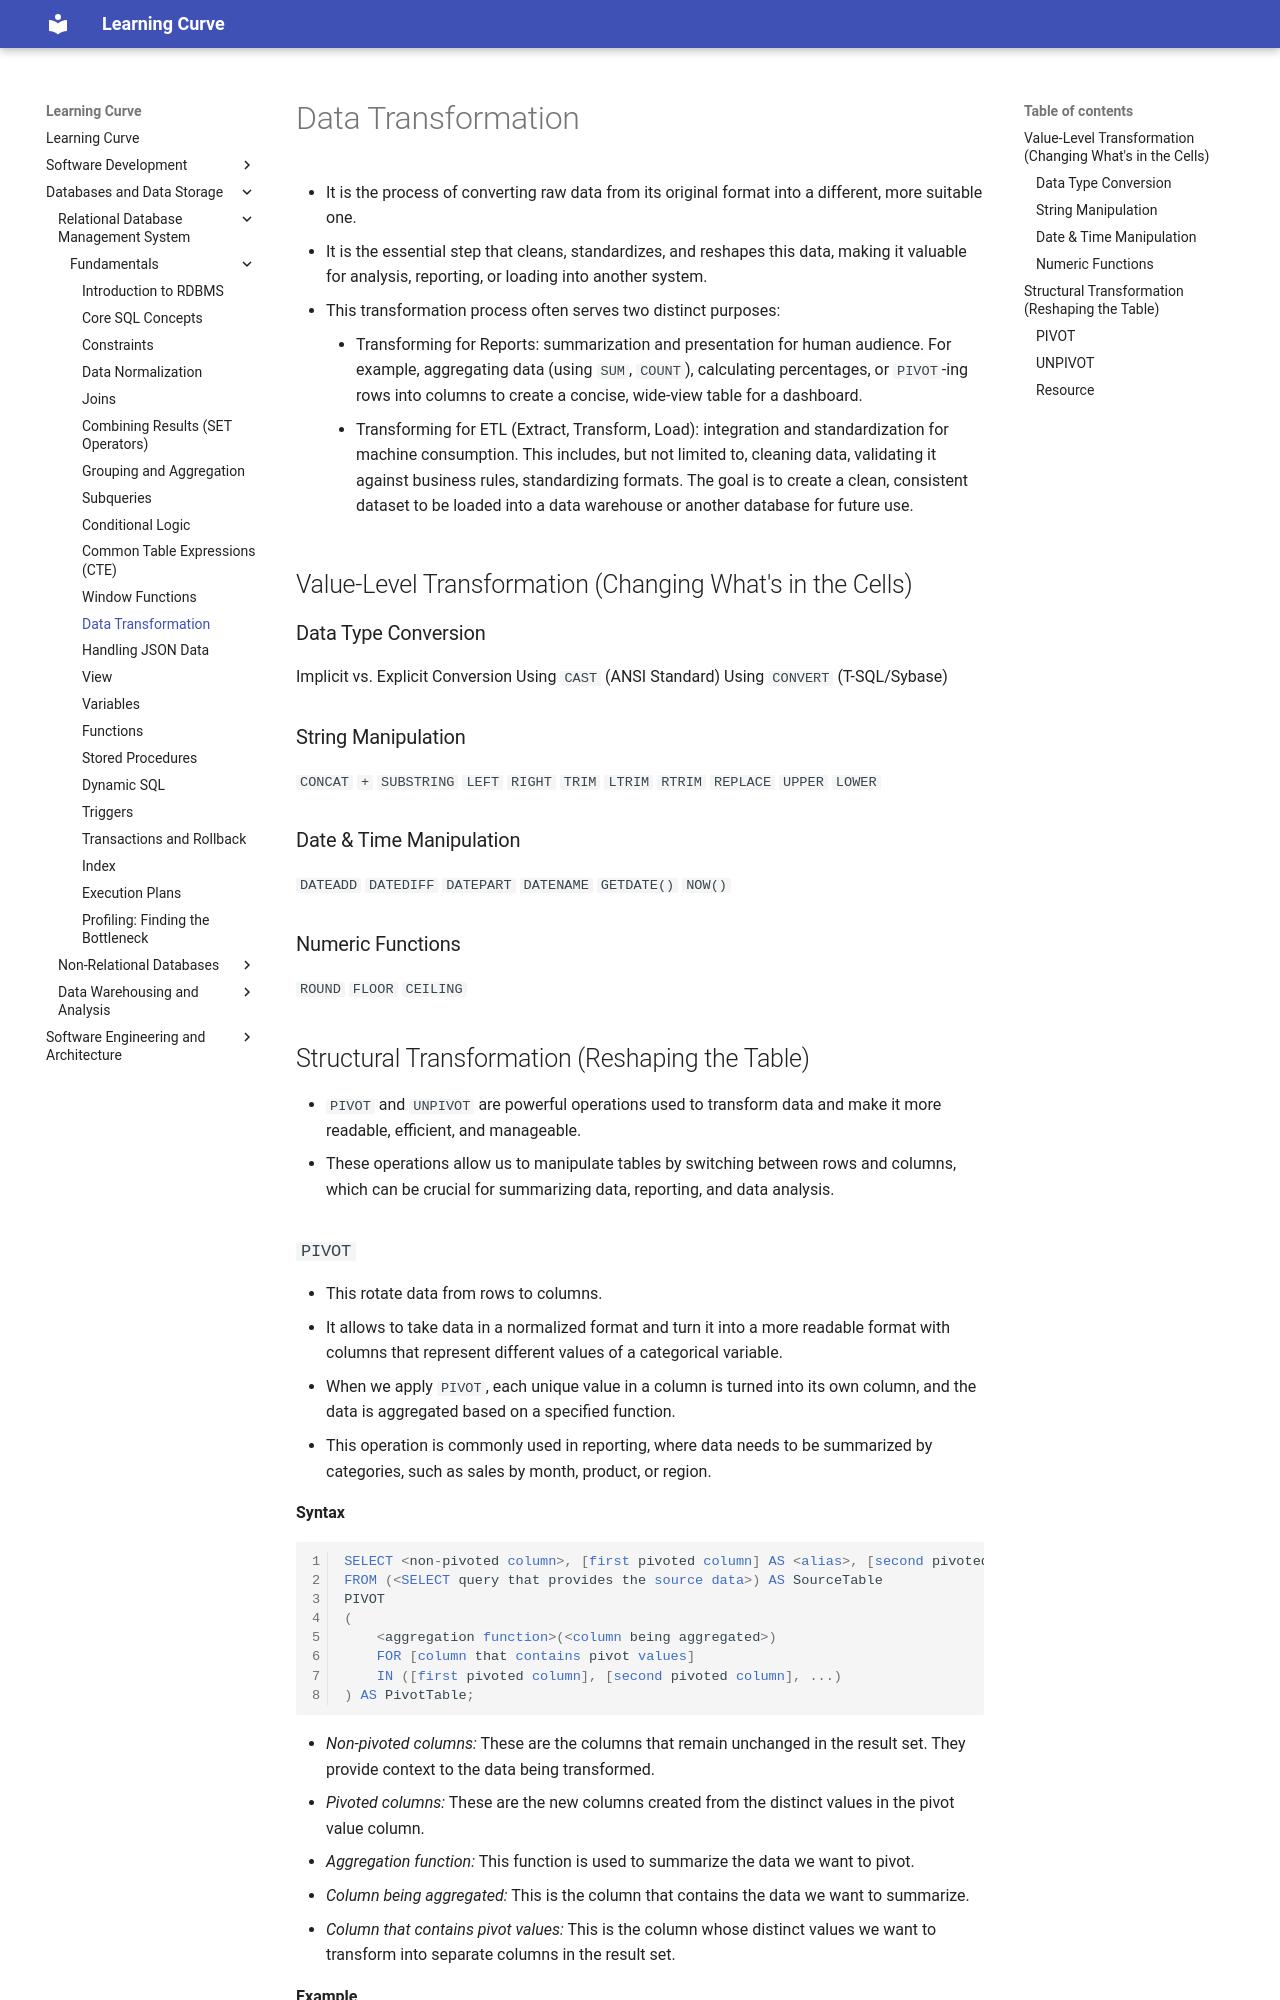

repository: rmShoeb/learning-curve · page: databases-and-data-storage/relational-database-management-system/fundamentals/data-transformation/index.html · generator: mkdocs

# Data Transformation

- It is the process of converting raw data from its original format into a different, more suitable one.
- It is the essential step that cleans, standardizes, and reshapes this data, making it valuable for analysis, reporting, or loading into another system.
- This transformation process often serves two distinct purposes:
    - Transforming for Reports: summarization and presentation for human audience. For example, aggregating data (using `SUM`, `COUNT`), calculating percentages, or `PIVOT`-ing rows into columns to create a concise, wide-view table for a dashboard.
    - Transforming for ETL (Extract, Transform, Load): integration and standardization for machine consumption. This includes, but not limited to, cleaning data, validating it against business rules, standardizing formats. The goal is to create a clean, consistent dataset to be loaded into a data warehouse or another database for future use.

## Value-Level Transformation (Changing What's in the Cells)

### Data Type Conversion
Implicit vs. Explicit Conversion
Using `CAST` (ANSI Standard)
Using `CONVERT` (T-SQL/Sybase)

### String Manipulation
`CONCAT`
`+`
`SUBSTRING`
`LEFT`
`RIGHT`
`TRIM`
`LTRIM`
`RTRIM`
`REPLACE`
`UPPER`
`LOWER`

### Date & Time Manipulation
`DATEADD`
`DATEDIFF`
`DATEPART`
`DATENAME`
`GETDATE()`
`NOW()`

### Numeric Functions
`ROUND`
`FLOOR`
`CEILING`

## Structural Transformation (Reshaping the Table)
- `PIVOT` and `UNPIVOT` are powerful operations used to transform data and make it more readable, efficient, and manageable.
- These operations allow us to manipulate tables by switching between rows and columns, which can be crucial for summarizing data, reporting, and data analysis.
